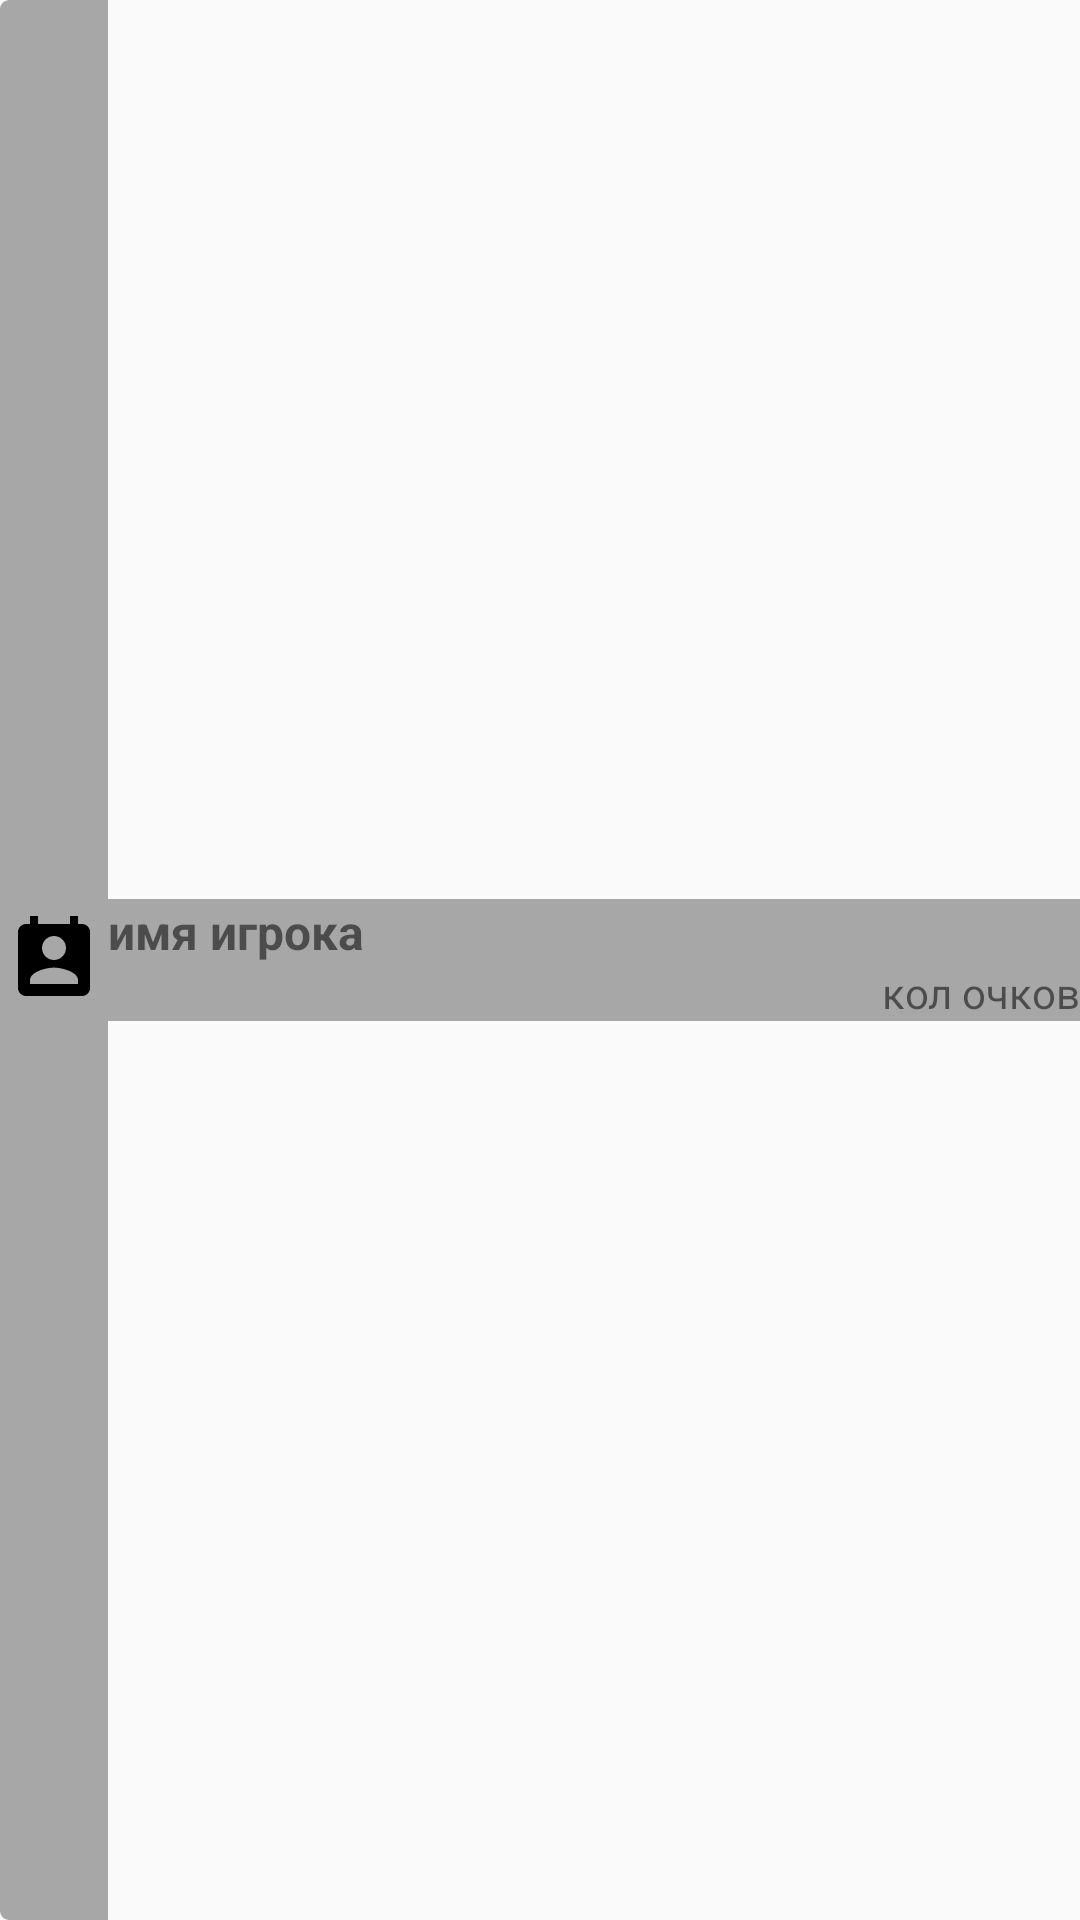

Android layout source for this screen:
<!-- AndroidManifest.xml: application theme AppTheme -->
<!-- res/layout/cell_user.xml -->
<?xml version="1.0" encoding="utf-8"?>
<LinearLayout xmlns:android="http://schemas.android.com/apk/res/android"
    android:layout_width="match_parent"
    android:layout_height="wrap_content"
    android:layout_centerInParent="true"
    android:layout_marginStart="15dp"
    android:layout_marginEnd="15dp"
    android:weightSum="2"
    android:layout_marginBottom="10dp">

    <View
        android:id="@+id/friend_img_online"
        android:layout_width="0dp"
        android:layout_weight="0.2"
        android:layout_height="fill_parent"
        android:layout_gravity="center_vertical"
        android:background="@drawable/ic_record_user" />


    <LinearLayout
        android:layout_width="0dp"
        android:layout_height="wrap_content"
        android:layout_gravity="center_vertical"
        android:layout_weight="1.8"
        android:background="@color/colorGray"
        android:orientation="vertical"
        >


        <TextView
            android:id="@+id/txt_login_player"
            android:layout_width="wrap_content"
            android:layout_height="wrap_content"
            android:text="имя игрока"
            android:textSize="@dimen/online_size"
            android:textStyle="bold" />

        <TextView
            android:id="@+id/txt_number_of_points"
            android:layout_width="wrap_content"
            android:layout_height="wrap_content"
            android:layout_gravity="bottom|right"
            android:text="кол очков"
            android:textSize="14dp" />


    </LinearLayout>


</LinearLayout>
<!-- resources referenced by this layout -->
<resources>
  <color name="colorGray">#A8A7A7</color>
  <dimen name="online_size">16dp</dimen>
  <!-- drawable ic_record_user (drawable) -->
  <?xml version="1.0" encoding="utf-8"?>
  <layer-list xmlns:android="http://schemas.android.com/apk/res/android">
  <item  android:width="50dp">
      <shape xmlns:android="http://schemas.android.com/apk/res/android"
          android:shape="rectangle">
          <solid android:color="@color/colorGray"/>
          <corners android:bottomLeftRadius="3dp"
              android:topLeftRadius="3dp"/>
      </shape>
  
  </item>
  <item android:width="32dp"
  android:height="32dp"
  
  android:gravity="center"
  android:drawable="@drawable/ic_perm_contact_calendar_black_24dp"/>
      </layer-list>
  <style name="AppTheme" parent="Theme.AppCompat.DayNight.NoActionBar">
          
          <item name="colorPrimary">@color/colorPrimary</item>
          <item name="colorPrimaryDark">@color/colorPrimaryDark</item>
          <item name="colorAccent">@color/colorAccent</item>
          <item name="android:windowNoTitle">true</item>
          <item name="android:windowFullscreen">true</item>
          <item name="android:windowContentOverlay">@null</item>
      </style>
  <!-- drawable ic_perm_contact_calendar_black_24dp (drawable) -->
  <vector xmlns:android="http://schemas.android.com/apk/res/android"
          android:width="20dp"
          android:height="20dp"
          android:viewportWidth="24.0"
          android:viewportHeight="24.0">
      <path
          android:fillColor="#FF000000"
          android:pathData="M19,3h-1L18,1h-2v2L8,3L8,1L6,1v2L5,3c-1.11,0 -2,0.9 -2,2v14c0,1.1 0.89,2 2,2h14c1.1,0 2,-0.9 2,-2L21,5c0,-1.1 -0.9,-2 -2,-2zM12,6c1.66,0 3,1.34 3,3s-1.34,3 -3,3 -3,-1.34 -3,-3 1.34,-3 3,-3zM18,18L6,18v-1c0,-2 4,-3.1 6,-3.1s6,1.1 6,3.1v1z"/>
  </vector>
  <color name="colorPrimary">#008577</color>
  <color name="colorPrimaryDark">#00574B</color>
  <color name="colorAccent">#D81B60</color>
</resources>
